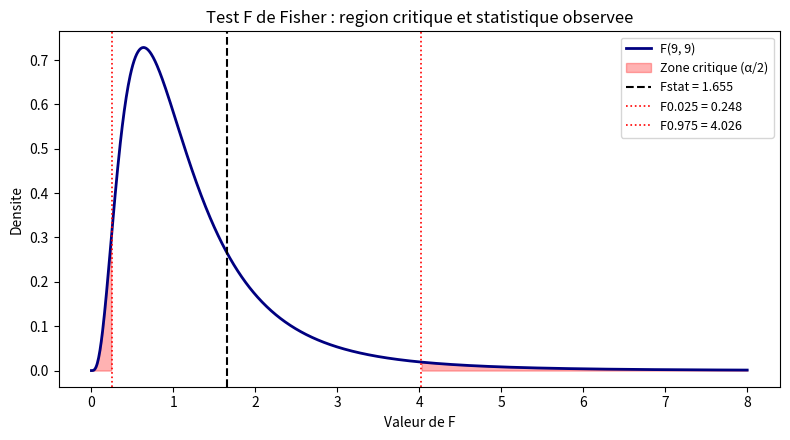

Here is the Python script that generated this plot: (Note: this script raises an exception after producing the figure.)
import numpy as np
from scipy.stats import f
import matplotlib.pyplot as plt


def main():
    # Donnees
    group_a = np.array([72, 75, 78, 69, 82, 77, 71, 74, 80, 73], dtype=float)
    group_b = np.array([78, 81, 85, 79, 88, 84, 82, 80, 86, 83], dtype=float)

    n_a = len(group_a)
    n_b = len(group_b)
    df1 = n_a - 1
    df2 = n_b - 1
    alpha = 0.05

    var_a = group_a.var(ddof=1)
    var_b = group_b.var(ddof=1)
    f_stat = var_a / var_b

    f_lower = f.ppf(alpha / 2, df1, df2)
    f_upper = f.ppf(1 - alpha / 2, df1, df2)

    p_value = 2 * min(f.cdf(f_stat, df1, df2), 1 - f.cdf(f_stat, df1, df2))

    ci_lower = f_stat / f_upper
    ci_upper = f_stat / f_lower

    print(f"Variance A (s^2_A) = {var_a:.6f}")
    print(f"Variance B (s^2_B) = {var_b:.6f}")
    print(f"F_stat = {f_stat:.6f}")
    print(f"F_0.025 = {f_lower:.6f}")
    print(f"F_0.975 = {f_upper:.6f}")
    print(f"p-value = {p_value:.6f}")
    print(f"IC 95% du ratio (sigma_A^2 / sigma_B^2) = [{ci_lower:.6f}, {ci_upper:.6f}]")

    # Trace de la distribution F et region critique
    x_max = max(8.0, f_upper * 1.2)
    x = np.linspace(0.001, x_max, 1000)
    y = f.pdf(x, df1, df2)

    plt.figure(figsize=(8, 4.5))
    plt.plot(x, y, color="navy", lw=2, label=f"F({df1}, {df2})")
    plt.fill_between(x, y, where=(x <= f_lower), color="red", alpha=0.3, label="Zone critique (\u03b1/2)")
    plt.fill_between(x, y, where=(x >= f_upper), color="red", alpha=0.3)
    plt.axvline(f_stat, color="black", linestyle="--", lw=1.5, label=f"Fstat = {f_stat:.3f}")
    plt.axvline(f_lower, color="red", linestyle=":", lw=1.2, label=f"F0.025 = {f_lower:.3f}")
    plt.axvline(f_upper, color="red", linestyle=":", lw=1.2, label=f"F0.975 = {f_upper:.3f}")
    plt.title("Test F de Fisher : region critique et statistique observee")
    plt.xlabel("Valeur de F")
    plt.ylabel("Densite")
    plt.legend(fontsize=9)
    plt.tight_layout()
    plt.savefig("output/4.png", dpi=200)
    plt.close()


if __name__ == "__main__":
    main()
